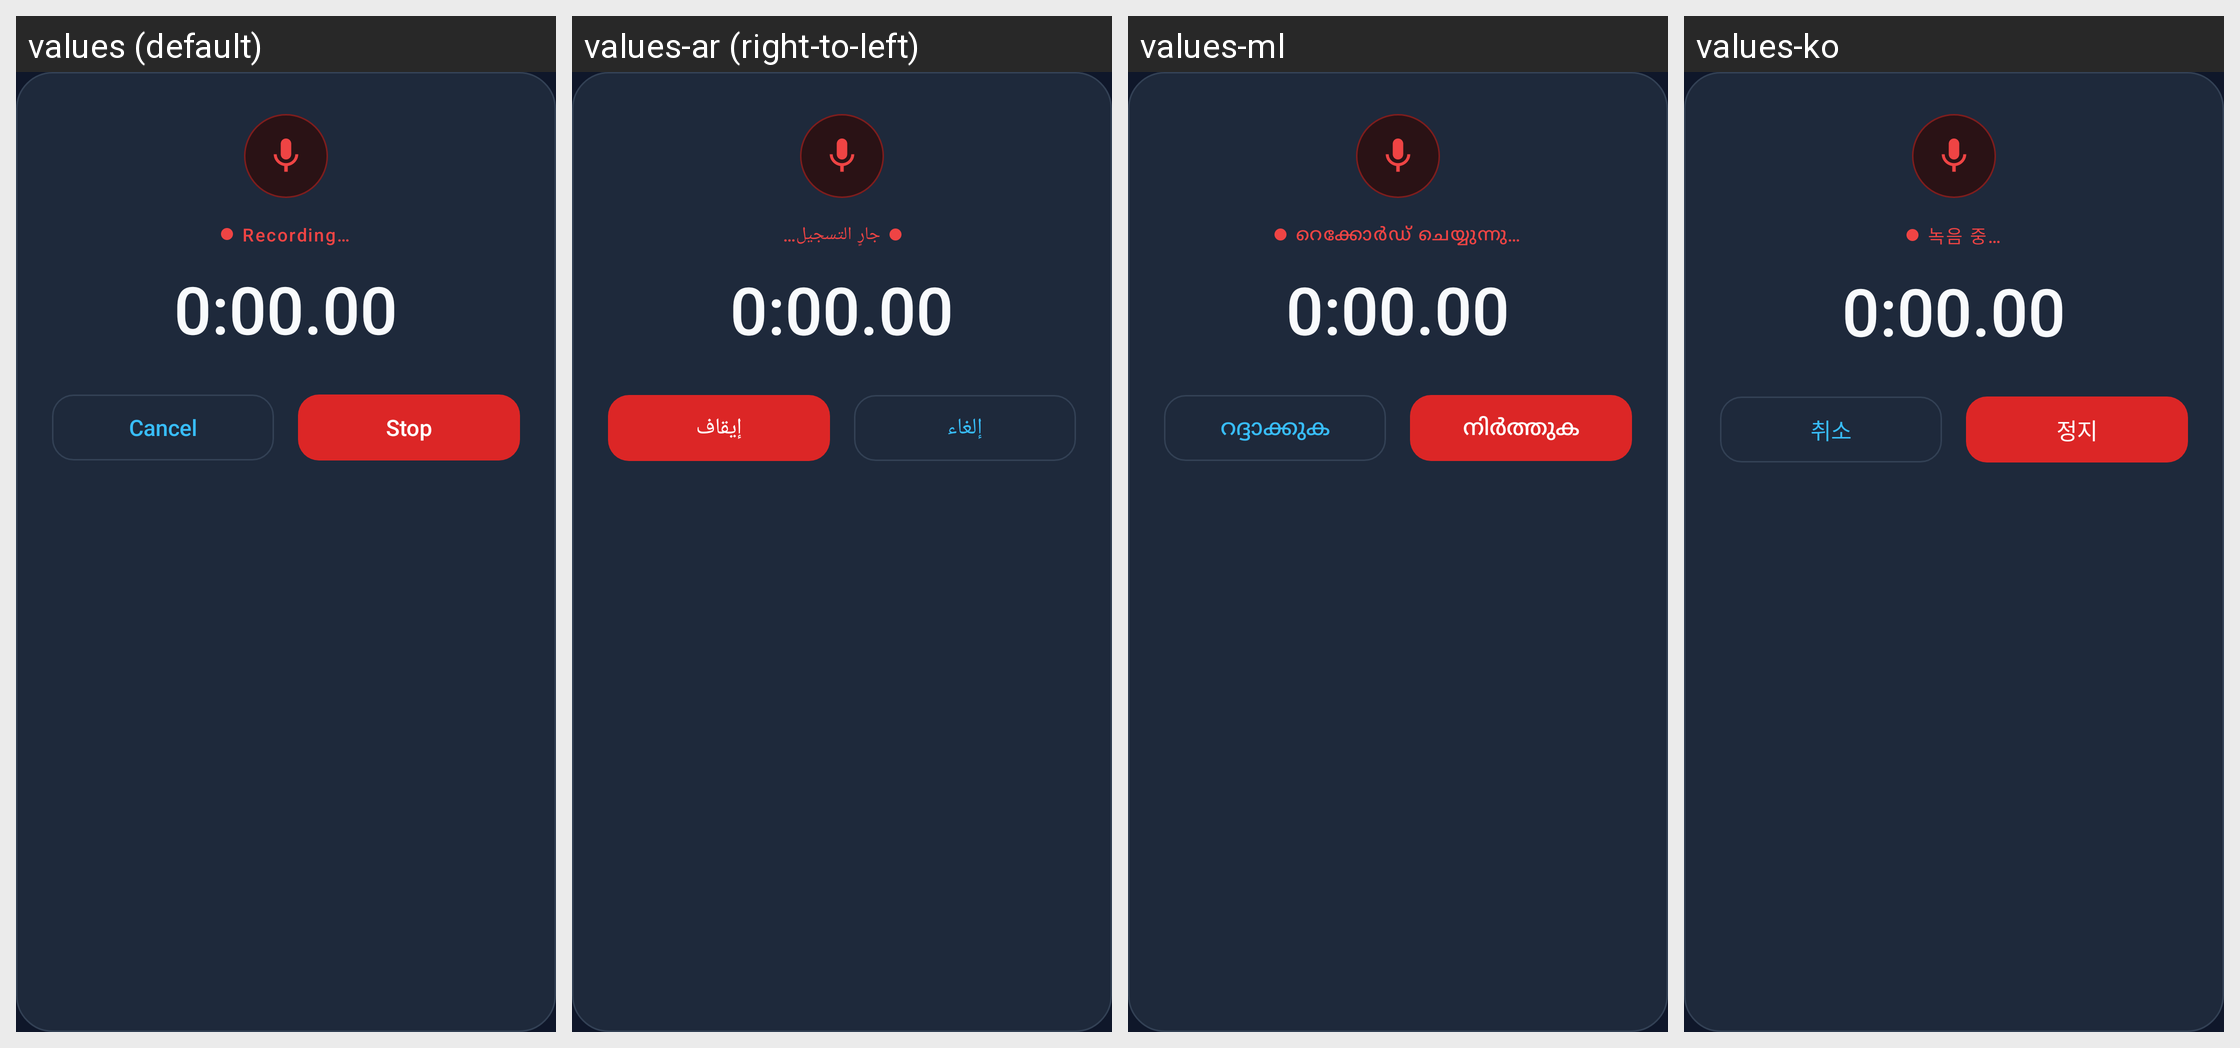

Strings drawn on this Android screen and how each of the app's shown locales translates them:
Android screen res/layout/record_audio.xml rendered under 4 locales, left to right: values (default), values-ar (right-to-left), values-ml, values-ko. Device: Nexus 5 (rendered at 1080×1920; each locale shown at half size, 540×960, under a caption strip naming it); theme AppTheme.NoActionBar.
Other locales in the repository, not shown: values-cn, values-de, values-es, values-fr, values-hi, values-it, values-ja, values-nl, values-pl, values-pt, values-ru, values-tr, values-zh-rCN, values-zh-rTW.
Strings drawn on this screen, with the default value and each locale's value (text and hints the layout hard-codes, and strings that could not be matched under every locale, appear in the picture but are not listed):

progress_dialog_recording
  values: Recording…
  values-ar: جارٍ التسجيل…
  values-ml: റെക്കോർഡ് ചെയ്യുന്നു…
  values-ko: 녹음 중…

recording_initial_time
  values: 0:00.00
  values-ar: 0:00.00  [not translated; the default value is used]
  values-ml: 0:00.00  [not translated; the default value is used]
  values-ko: 0:00.00  [not translated; the default value is used]

progress_dialog_cancel
  values: Cancel
  values-ar: إلغاء
  values-ml: റദ്ദാക്കുക
  values-ko: 취소

progress_dialog_stop
  values: Stop
  values-ar: إيقاف
  values-ml: നിർത്തുക
  values-ko: 정지
